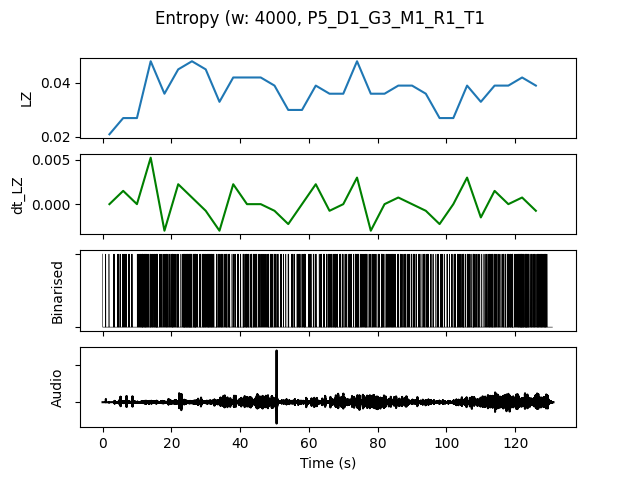

The table this chart was drawn from, first rows:
, t0, LZ, dt_LZ, IOI, nCounts
0.0, 0.0, 0.02094, 0.0, 3200, 5
4.0, 4.0, 0.02692, 0.001496, 1455, 11
8.0, 8.0, 0.02692, 0.0, 1333, 12
12.0, 12.0, 0.04786, 0.005235, 727.3, 22
16.0, 16.0, 0.0359, -0.002991, 1143, 14
20.0, 20.0, 0.04487, 0.002244, 888.9, 18
24.0, 24.0, 0.04786, 0.0007479, 640.0, 25
28.0, 28.0, 0.04487, -0.0007479, 727.3, 22
32.0, 32.0, 0.03291, -0.002991, 1067, 15
36.0, 36.0, 0.04188, 0.002244, 1143, 14
40.0, 40.0, 0.04188, 0.0, 888.9, 18
44.0, 44.0, 0.04188, 0.0, 1067, 15
48.0, 48.0, 0.03889, -0.0007479, 1143, 14
52.0, 52.0, 0.02991, -0.002244, 1600, 10
56.0, 56.0, 0.02991, 0.0, 1231, 13
60.0, 60.0, 0.03889, 0.002244, 1231, 13
64.0, 64.0, 0.0359, -0.0007479, 941.2, 17
68.0, 68.0, 0.0359, 0.0, 1333, 12
72.0, 72.0, 0.04786, 0.002991, 888.9, 18
76.0, 76.0, 0.0359, -0.002991, 1067, 15
80.0, 80.0, 0.0359, 0.0, 941.2, 17
84.0, 84.0, 0.03889, 0.0007479, 1000, 16
88.0, 88.0, 0.03889, 0.0, 1231, 13
92.0, 92.0, 0.0359, -0.0007479, 1231, 13
96.0, 96.0, 0.02692, -0.002244, 1778, 9
100.0, 100.0, 0.02692, 0.0, 1333, 12
104.0, 104.0, 0.03889, 0.002991, 1000, 16
108.0, 108.0, 0.03291, -0.001496, 1333, 12
112.0, 112.0, 0.03889, 0.001496, 1000, 16
116.0, 116.0, 0.03889, 0.0, 888.9, 18
120.0, 120.0, 0.04188, 0.0007479, 640.0, 25
124.0, 124.0, 0.03889, -0.0007479, 888.9, 18
